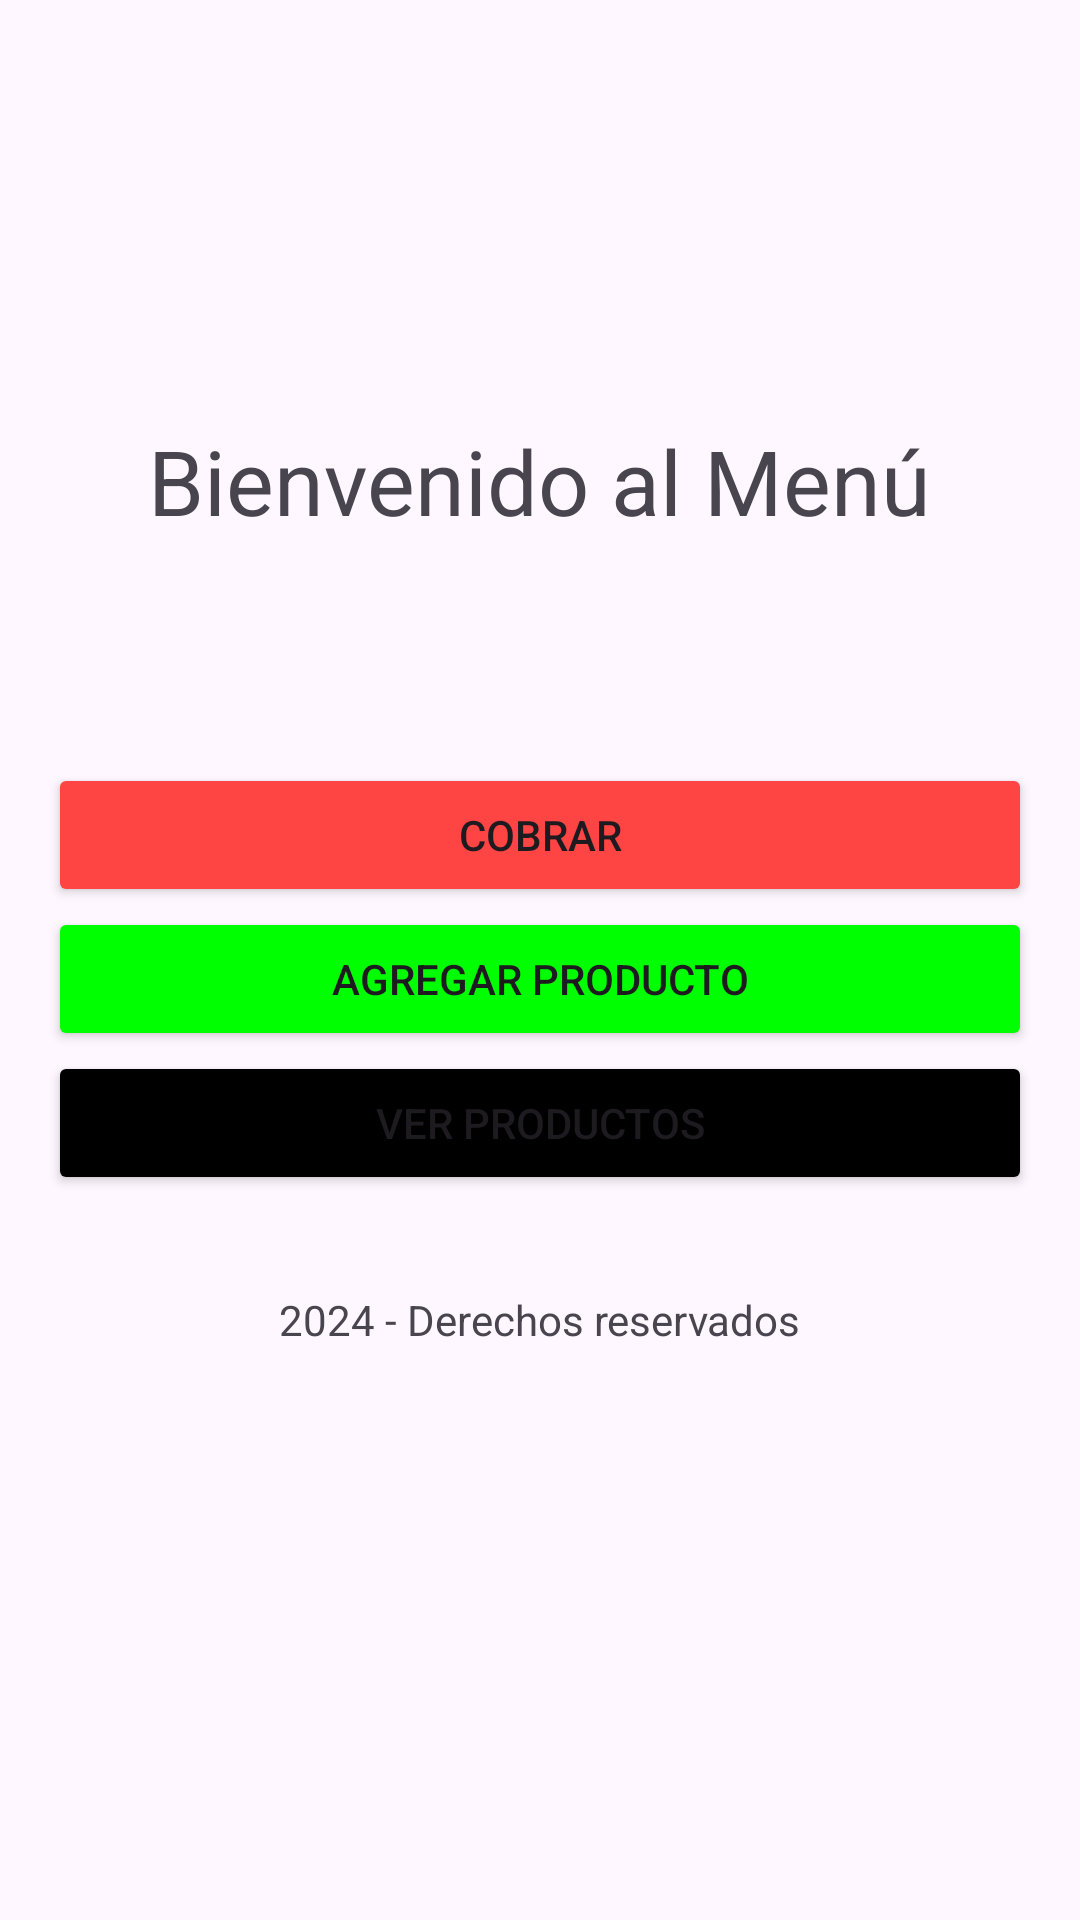

This screen was rendered from an Android layout file. Write that file and the resources it references.
<!-- AndroidManifest.xml: application theme Theme.SeleccionPago -->
<!-- res/layout/activity_main.xml -->
<?xml version="1.0" encoding="utf-8"?>
<LinearLayout xmlns:android="http://schemas.android.com/apk/res/android"
    xmlns:app="http://schemas.android.com/apk/res-auto"
    xmlns:tools="http://schemas.android.com/tools"
    android:id="@+id/main"
    android:layout_width="match_parent"
    android:layout_height="match_parent"
    android:orientation="vertical"
    android:padding="16dp">


    <LinearLayout
        android:layout_width="match_parent"
        android:layout_height="wrap_content"
        android:orientation="vertical"
        android:gravity="center"
        android:layout_marginBottom="50dp"
        android:layout_marginTop="50dp"
        >
        <ImageView
            android:layout_width="152dp"
            android:layout_height="74dp"
            android:src="@drawable/home" />
        <TextView
            android:layout_width="wrap_content"
            android:layout_height="wrap_content"
            android:layout_marginBottom="24dp"
            android:textSize="30sp"
            android:text="Bienvenido al Menú"/>
    </LinearLayout>


    <LinearLayout
        android:layout_width="match_parent"
        android:layout_height="wrap_content"
        android:orientation="vertical"
        android:gravity="center"
        android:layout_marginBottom="32dp">

        <Button
            android:id="@+id/btnNext"
            android:layout_width="match_parent"
            android:layout_height="wrap_content"
            android:backgroundTint="@android:color/holo_red_light"
            android:text="Cobrar"/>

        <Button
            android:id="@+id/btnAddProduct"
            android:layout_width="match_parent"
            android:layout_height="wrap_content"
            android:backgroundTint="@color/green"
            android:text="Agregar producto" />

        <Button
            android:id="@+id/btnListProducts"
            android:layout_width="match_parent"
            android:layout_height="wrap_content"
            android:backgroundTint="@color/black"
            android:text="Ver productos" />
    </LinearLayout>

    <LinearLayout
        android:layout_width="match_parent"
        android:layout_height="wrap_content"
        android:orientation="vertical"
        android:gravity="center">

        <TextView
            android:layout_width="wrap_content"
            android:layout_height="wrap_content"
            android:text="2024 - Derechos reservados"
            android:textSize="14sp"/>
    </LinearLayout>
</LinearLayout>
<!-- resources referenced by this layout -->
<resources>
  <color name="black">#000</color>
  <color name="green">#00FF00</color>
  <style name="Theme.SeleccionPago" parent="Base.Theme.SeleccionPago" />
  <style name="Base.Theme.SeleccionPago" parent="Theme.Material3.DayNight.NoActionBar">
          
          
      </style>
</resources>
